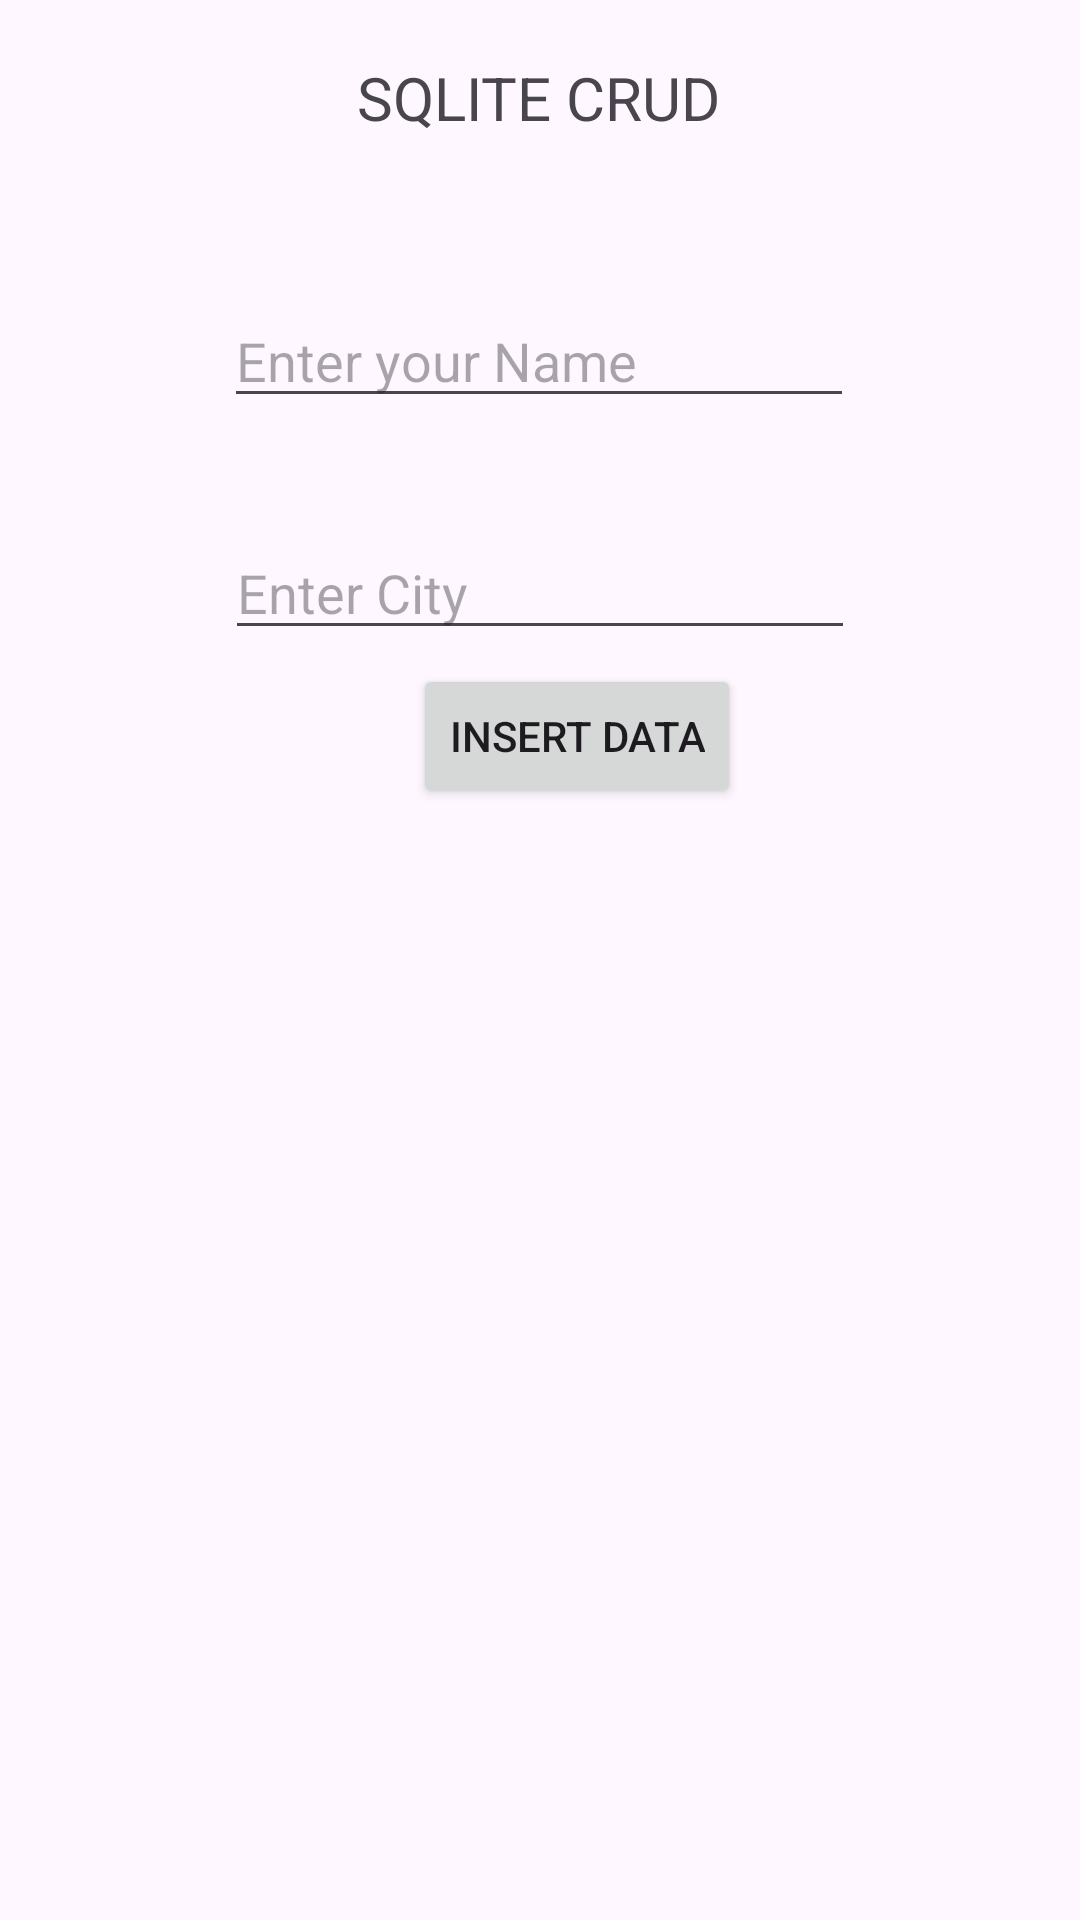

Write the Android layout XML for this screen, with the resource values it uses.
<!-- AndroidManifest.xml: application theme Theme.SQLITE_EXAMPLE -->
<!-- res/layout/activity_main.xml -->
<?xml version="1.0" encoding="utf-8"?>
<androidx.constraintlayout.widget.ConstraintLayout xmlns:android="http://schemas.android.com/apk/res/android"
    xmlns:app="http://schemas.android.com/apk/res-auto"
    xmlns:tools="http://schemas.android.com/tools"
    android:layout_width="match_parent"
    android:layout_height="match_parent"
    tools:context=".MainActivity">

    <TextView
        android:id="@+id/textView2"
        android:layout_width="wrap_content"
        android:layout_height="wrap_content"
        android:layout_marginTop="19dp"
        android:text="SQLITE CRUD"
        android:textSize="20sp"
        app:layout_constraintEnd_toEndOf="parent"
        app:layout_constraintHorizontal_bias="0.498"
        app:layout_constraintStart_toStartOf="parent"
        app:layout_constraintTop_toTopOf="parent" />

    <EditText
        android:id="@+id/editTextText"
        android:layout_width="wrap_content"
        android:layout_height="wrap_content"
        android:layout_marginTop="52dp"
        android:ems="10"
        android:hint="Enter your Name"
        android:inputType="text"
        app:layout_constraintEnd_toEndOf="parent"
        app:layout_constraintHorizontal_bias="0.497"
        app:layout_constraintStart_toStartOf="parent"
        app:layout_constraintTop_toBottomOf="@+id/textView2" />

    <EditText
        android:id="@+id/editTextText2"
        android:layout_width="wrap_content"
        android:layout_height="wrap_content"
        android:layout_marginTop="36dp"
        android:ems="10"
        android:hint="Enter City"
        android:inputType="text"
        app:layout_constraintEnd_toEndOf="parent"
        app:layout_constraintStart_toStartOf="parent"
        app:layout_constraintTop_toBottomOf="@+id/editTextText" />

    <Button
        android:id="@+id/button"
        android:layout_width="wrap_content"
        android:layout_height="wrap_content"
        android:layout_marginTop="12dp"
        android:onClick="fetch_data"
        android:text="fetch data"
        app:layout_constraintBottom_toTopOf="@+id/list"
        app:layout_constraintEnd_toEndOf="parent"
        app:layout_constraintHorizontal_bias="0.501"
        app:layout_constraintStart_toStartOf="parent"
        app:layout_constraintTop_toBottomOf="@+id/button2" />

    <Button
        android:id="@+id/button2"
        android:layout_width="wrap_content"
        android:layout_height="wrap_content"
        android:layout_marginStart="157dp"
        android:layout_marginEnd="163dp"
        android:layout_marginBottom="342dp"
        android:onClick="insert_data"
        android:text="insert data"
        app:layout_constraintBottom_toBottomOf="parent"
        app:layout_constraintEnd_toEndOf="parent"
        app:layout_constraintHorizontal_bias="0.28"
        app:layout_constraintStart_toStartOf="parent"
        app:layout_constraintTop_toBottomOf="@+id/editTextText2"
        app:layout_constraintVertical_bias="0.14" />

    <ListView
        android:id="@+id/list"
        android:layout_width="347dp"
        android:layout_height="464dp"
        android:layout_marginBottom="1dp"
        app:layout_constraintBottom_toBottomOf="parent"
        app:layout_constraintEnd_toEndOf="parent"
        app:layout_constraintStart_toStartOf="parent" />
</androidx.constraintlayout.widget.ConstraintLayout>
<!-- resources referenced by this layout -->
<resources>
  <style name="Theme.SQLITE_EXAMPLE" parent="Base.Theme.SQLITE_EXAMPLE" />
  <style name="Base.Theme.SQLITE_EXAMPLE" parent="Theme.Material3.DayNight.NoActionBar">
          
          
      </style>
</resources>
